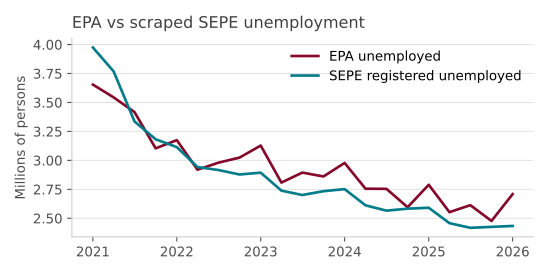

Data behind this chart, as committed beside it:
quarter, epa_unemployed, epa_records, sepe_registered_unemployed, sepe_months
2021Q1, 3653947, 9690, 3974261, 3
2021Q2, 3543842, 9059, 3768739, 3
2021Q3, 3416695, 8250, 3336072, 3
2021Q4, 3103843, 7663, 3181887, 3
2022Q1, 3174713, 7868, 3114508, 3
2022Q2, 2919415, 7314, 2942025, 3
2022Q3, 2980200, 7163, 2916657, 3
2022Q4, 3023982, 7191, 2877975, 3
2023Q1, 3127756, 7745, 2893891, 3
2023Q2, 2808243, 6666, 2738774, 3
2023Q3, 2894525, 6574, 2701014, 3
2023Q4, 2860832, 6400, 2733897, 3
2024Q1, 2977880, 6830, 2751757, 3
2024Q2, 2755309, 6196, 2611806, 3
2024Q3, 2754099, 5974, 2565881, 3
2024Q4, 2595483, 5642, 2582930, 3
2025Q1, 2789181, 6168, 2591010, 3
2025Q2, 2553065, 5620, 2457855, 3
2025Q3, 2613184, 5311, 2417594, 3
2025Q4, 2477122, 4875, 2425799, 3
2026Q1, 2708607, 5355, 2433807, 3
